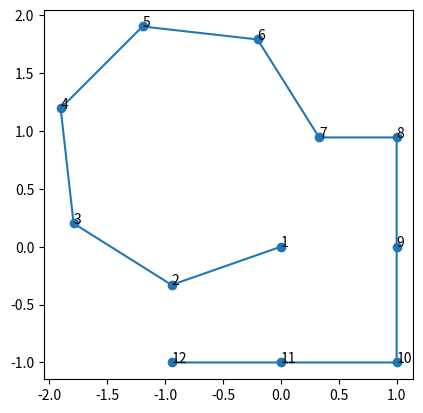

Write Python code to recreate this figure.
# common.py

# Imports
import numpy as np

# example_extraordinary_patch
def example_extraordinary_patch(N):
    t = np.linspace(0, -2 * np.pi, N, endpoint=False)
    X = np.c_[np.cos(t), np.sin(t)]

    s = np.linalg.norm(X[1] - X[0])
    x0 = np.mean(X, axis=0)
    X = (X - x0) / s + x0

    X -= X[0]

    t = np.deg2rad(-45)
    a, b = np.cos(t), np.sin(t)
    R = np.r_[a, -b, b, a].reshape(2, 2)
    X = np.dot(X, R.T)

    return np.r_['0,2', X,
                 (1, X[-1, 1]),
                 (1, 0),
                 (1, -1),
                 (0, -1),
                 (X[1, 0], -1)]

if __name__ == '__main__':
    import matplotlib.pyplot as plt
    f, ax = plt.subplots()
    ax.set_aspect('equal')
    X = example_extraordinary_patch(7)
    x, y = X.T
    ax.plot(x, y, 'o-')
    for i, (x, y) in enumerate(X):
        ax.text(x, y, '%d' % (i + 1))
    plt.show()
